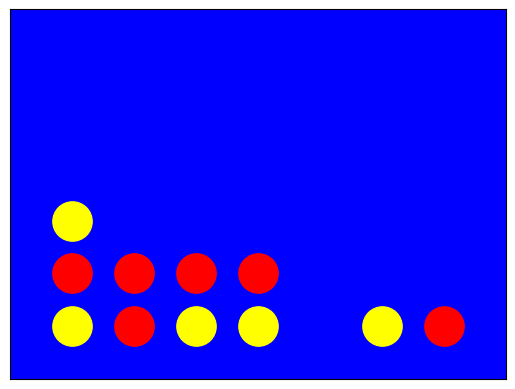

The script that saved this image:
# -*- coding: utf-8 -*-
"""
Created on Sat Nov  4 22:07:17 2023

[redacted]
"""

import numpy as np
import matplotlib.pyplot as plt


class Game:
    
    """
    This class contains everything for a game of connect 4.
    
    """
    
    
    def __init__(self):
        
        self.board = np.zeros((6,7))
        self.winner = 0
    
    
    def get_board(self):
        
        return self.board
    
    def get_winner(self):
        
        return self.winner
    
    def set_board(self, position):
        
        if position.shape == (6,7):        
            self.board = position
        else:
            print('this is not a valid position...')
    
    def move_possible(self, move):
        
        if self.board[5][move] == 0:
            return True
        else:
            return False
        
    def draw(self):
        
        if not self.gameOver() and np.all(self.board[5] != 0):
            return True
        else:
            return False
        
    def do_move(self, move, player):
        
        """
        Parameters
        -------------------
        move: number between 0 and 6 that denotes the column
        player: 1 or -1 for eather of both players
        
        """
        
        if self.move_possible(move):          
            for row in range(6):
                if self.board[row][move] == 0:
                    self.board[row][move] = player
                    break
    
    def gameOver(self):
        
        # check rows:
        for row in range(6):
            for column in range(4):
                board_help = self.board[row, column:column+4]
                if abs(np.sum(board_help)) == 4:
                    self.winner = np.sign(board_help[0])
                    print(f'Game Over ---- row {row+1}')
                    return True
                
                
        # check columns:
        for column in range(7):
            for row in range(3):
                board_help = self.board.T[column, row: row+4]
                if abs(np.sum(board_help)) == 4:
                    self.winner = np.sign(board_help[0])
                    print(f'Game Over ---- column {column+1}')
                    return True
        
        # check diagonals:
        for row in range(3):
            for column in range(4):
                board_help = self.board[row:row+4,column:column+4]
                trace = np.trace(board_help)
                trace_off = np.trace(np.flip(board_help, 0))
                
                if abs(trace) == 4:
                    self.winner = np.sign(trace)
                    print('Game Over ---- diagonal')
                    return True
                elif abs(trace_off) == 4:
                    self.winner = np.sign(trace_off)
                    print('Game Over ---- diagonal')
                    return True

        return False
    
    def do_random_move(self, player):
        
        if self.draw():
            print('The game is draw')
            return self.board
        
        move = np.random.choice(np.arange(7))
        
        while not self.move_possible(move):
            move = np.random.choice(np.arange(7))
        
        self.do_move(move, player)
        
    def do_rollout(self, start_player):
        
        while not self.gameOver():
            self.do_random_move(start_player)
            if self.gameOver():
                return self.board
            self.do_random_move(start_player * -1)
            if self.gameOver():
                return self.board
        
    def show_board(self):
        
        
        ax = plt.axes()

        ax.set_facecolor('blue')
        colors = ['yellow' , 'red']
        for row in range(6):
            for column in range(7):
                if self.board[row][column] == 0:
                    continue
                else:
                    plt.scatter(column, row, color=colors[int((self.board[row][column] + 1)/2)], s = 800)
                
        plt.tick_params(left = False, right = False , labelleft = False , 
                labelbottom = False, bottom = False) 
        
        plt.xlim([-1, 7])
        plt.ylim([-1, 6])
            
            
                
            
        
            
            
    
    
    
if __name__ == '__main__':
    
    g = Game()
    
    
    g.do_rollout(1)
    print(f'the winner is {g.get_winner()}')
    g.show_board()
    
    
    